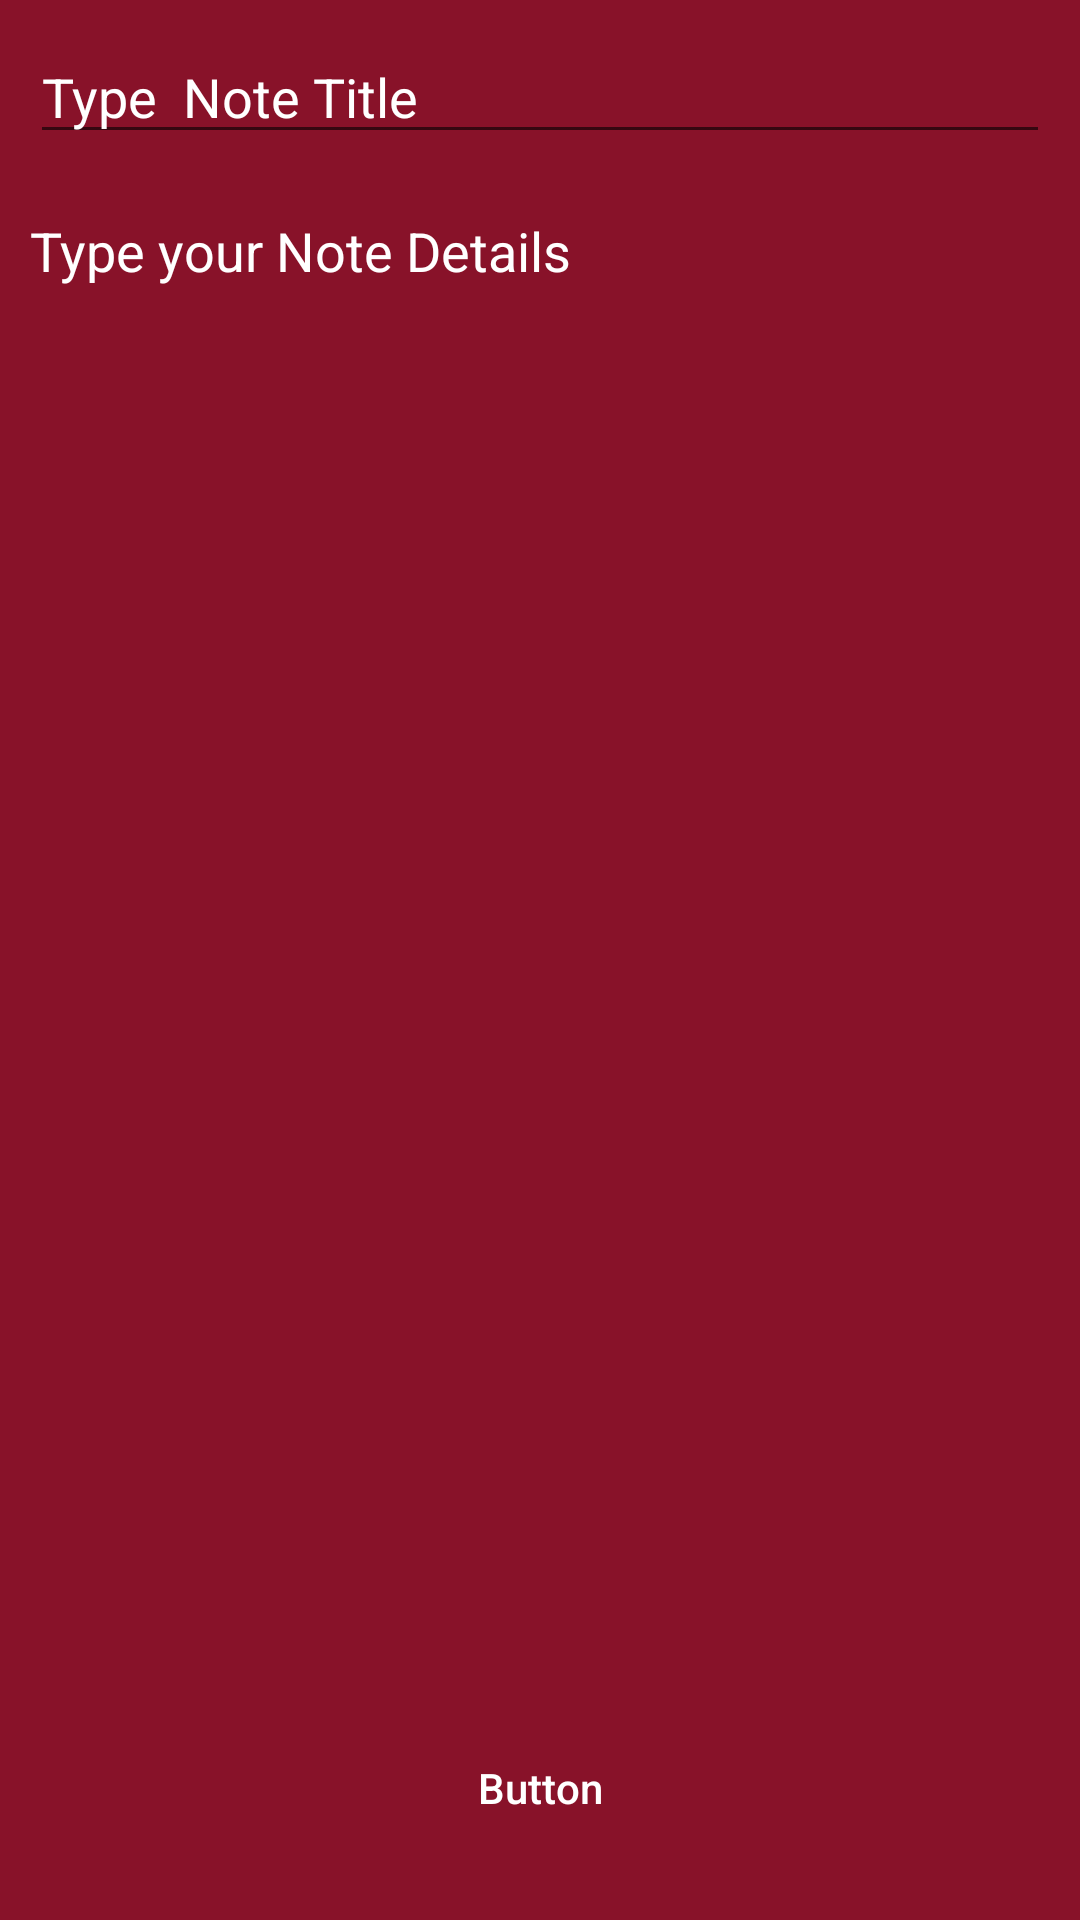

This screen was rendered from an Android layout file. Write that file and the resources it references.
<!-- AndroidManifest.xml: application theme Theme.ToDoNoteApplication -->
<!-- res/layout/activity_add_edit_note.xml -->
<?xml version="1.0" encoding="utf-8"?>
<layout xmlns:android="http://schemas.android.com/apk/res/android"
    xmlns:app="http://schemas.android.com/apk/res-auto"
    xmlns:tools="http://schemas.android.com/tools">
<RelativeLayout xmlns:android="http://schemas.android.com/apk/res/android"
    xmlns:tools="http://schemas.android.com/tools"
    android:layout_width="match_parent"
    android:layout_height="match_parent"
    android:background="@color/black_shade_1"
    tools:context=".activity.EditMyNoteActivity">

    
    <EditText
        android:id="@+id/idEdtNoteName"
        android:layout_width="match_parent"
        android:layout_height="wrap_content"
        android:layout_marginStart="10dp"
        android:layout_marginLeft="10dp"
        android:layout_marginTop="10dp"
        android:layout_marginEnd="10dp"
        android:layout_marginRight="10dp"
        android:layout_marginBottom="10dp"
        android:hint="Type  Note Title"
        android:textColor="@color/white"
        android:textColorHint="@color/white" />
    

    <EditText
        android:id="@+id/idEdtNoteDesc"
        android:layout_width="match_parent"
        android:layout_height="match_parent"
        android:layout_above="@id/idBtn"
        android:layout_below="@id/idEdtNoteName"
        android:layout_marginStart="10dp"
        android:layout_marginLeft="10dp"
        android:layout_marginTop="10dp"
        android:layout_marginEnd="10dp"
        android:layout_marginRight="10dp"
        android:layout_marginBottom="10dp"
        android:background="@color/black_shade_1"
        android:gravity="start|top"
        android:hint="Type your Note Details"
        android:inputType="textMultiLine"
        android:singleLine="false"
        android:textColor="@color/white"
        android:textColorHint="@color/white" />

    

    <Button
        android:id="@+id/idBtn"
        android:layout_width="match_parent"
        android:layout_height="wrap_content"
        android:layout_alignParentBottom="true"
        android:layout_margin="20dp"
        android:background="@drawable/custom_button_back"
        android:text="Button"
        android:textAllCaps="false"
        android:textColor="@color/white" />


</RelativeLayout>
</layout>
<!-- resources referenced by this layout -->
<resources>
  <color name="black_shade_1">#881229</color>
  <color name="white">#FFFFFFFF</color>
  <style name="Theme.ToDoNoteApplication" parent="Theme.MaterialComponents.DayNight.DarkActionBar">
          
          <item name="colorPrimary">#ED4877</item>
          <item name="colorPrimaryVariant">#DC2F5F</item>
          <item name="colorOnPrimary">@color/white</item>
          
          <item name="colorSecondary">#DA0335</item>
          <item name="colorSecondaryVariant">#87011C</item>
          <item name="colorOnSecondary">#E31717</item>
          
          <item name="android:statusBarColor" tools:targetApi="l">?attr/colorPrimaryVariant</item>
          
      </style>
</resources>
